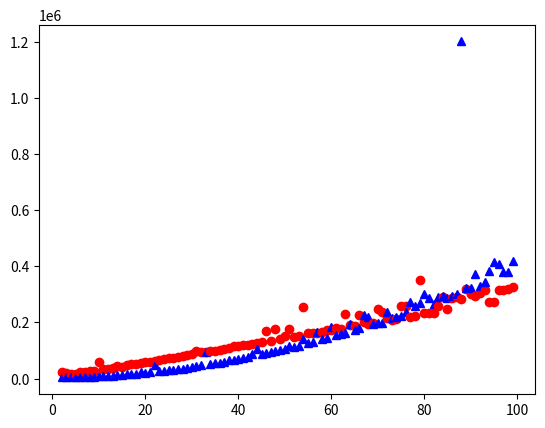

Here is the Python script that generated this plot:
import math
import numpy as np
import time
import matplotlib.pyplot as plt

# Finds max sum subarray which indicies cross the mid-point. 
def max_crossing_subarray(arr, low, mid, high):

    leftSum = -math.inf
    sum, maxLeft = 0, None
    for i in range(mid, low-1, -1):
        sum += arr[i]
        if sum > leftSum:
            leftSum = sum
            maxLeft = i
    
    rightSum = -math.inf
    sum, maxRight = 0, None
    for j in range(mid+1, high+1):
        sum += arr[j]
        if sum > rightSum:
            rightSum = sum
            maxRight = j
    
    # Return max indicies and total sum of max subarray.
    return maxLeft, maxRight, leftSum+rightSum

def max_subarray(arr, low, high):   
    
    # Base case, one element, largest subarray is it.
    if high==low:
        return low, high, arr[low]
    
    mid = (low+high) // 2

    # Max subarry either in arr[low:mid].
    leftLow, leftHigh, leftSum = max_subarray(arr, low, mid)
    # or arr[mid:high].
    rightLow, rightHigh, rightSum = max_subarray(arr, mid+1, high)
    # or accross the midpoint.
    crossLow, crossHigh, crossSum = max_crossing_subarray(arr, low, mid, high)

    if leftSum >= rightSum and leftSum >= crossSum:
        return leftLow, leftHigh, leftSum
    elif rightSum >= leftSum and rightSum > crossSum:
        return rightLow, rightHigh, rightSum
    else:
        return crossLow, crossHigh, crossSum

def brute(arr):
    max_sum, low, high = -math.inf, -1, -1
    for i in range(len(arr)):
        k = arr[i]
        if k > max_sum:
                max_sum, low, high = k, i, i
        for j in range(i+1, len(arr)):
            k += arr[j]
            if k > max_sum:
                max_sum, low, high = k, i, j
    return low, high, max_sum


# Plots runtimes of the two algorithms.
def compare():

    fig, ax = plt.subplots()

    for n in range(2, 100):

        arr = np.random.randint(-100, 100, n)
        
        t1_start = time.perf_counter_ns()
        a, b, c = max_subarray(arr, 0, len(arr)-1)
        t1_stop = time.perf_counter_ns()
        
        t2_start = time.perf_counter_ns()
        d, e, f = brute(arr)
        t2_stop = time.perf_counter_ns()
        
        ax.plot(n, t1_stop-t1_start, marker="o", color="r")
        ax.plot(n, t2_stop-t2_start, marker="^", color="b")

    plt.show()

compare()
